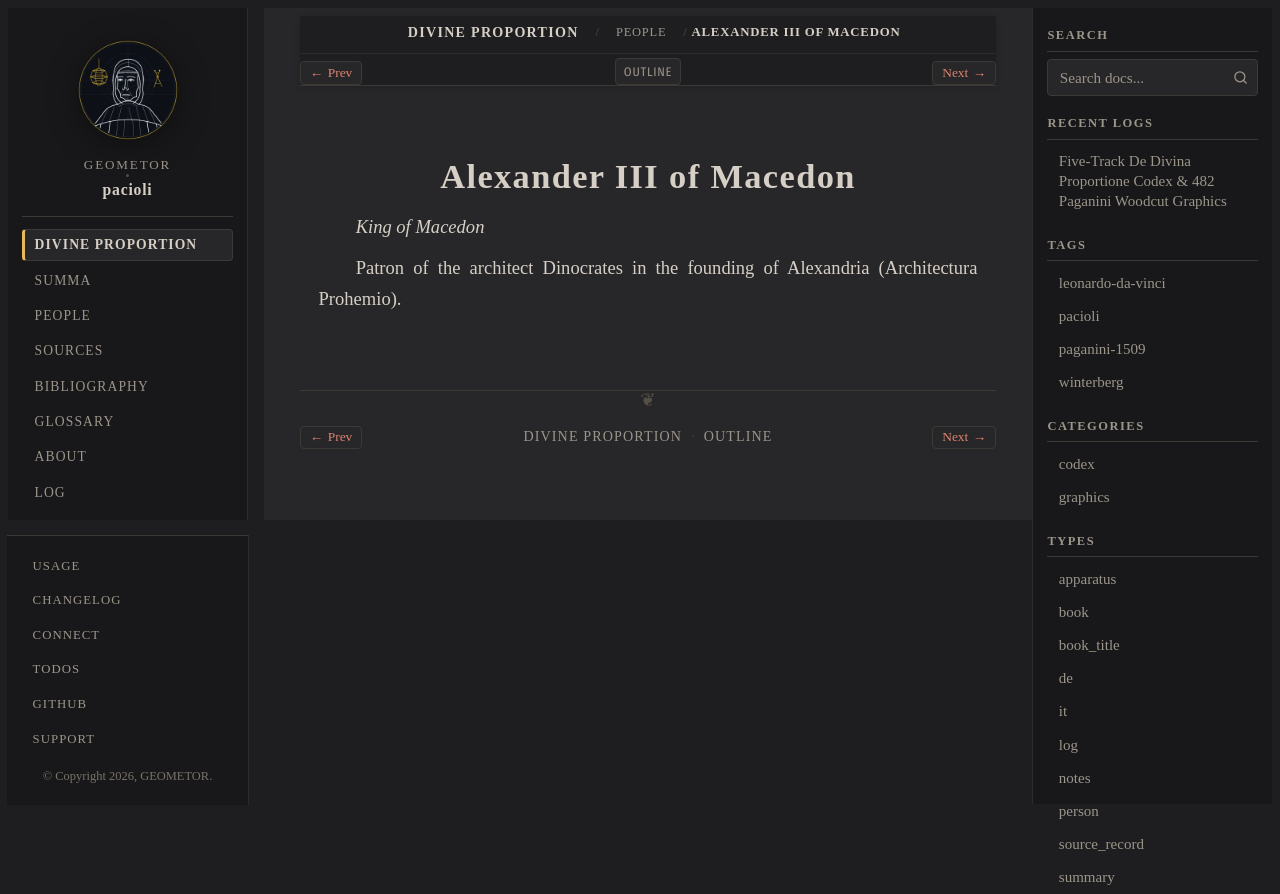

repository: geometor/pacioli · page: de_divina_proportione/people/alexander-the-great.html · generator: sphinx

:type: person
:layout: book
:lifespan: Alexander the Great
:excerpt: King of Macedon

.. _person-alexander-the-great:

Alexander III of Macedon
========================

*King of Macedon*

Patron of the architect Dinocrates in the founding of Alexandria (Architectura Prohemio).
